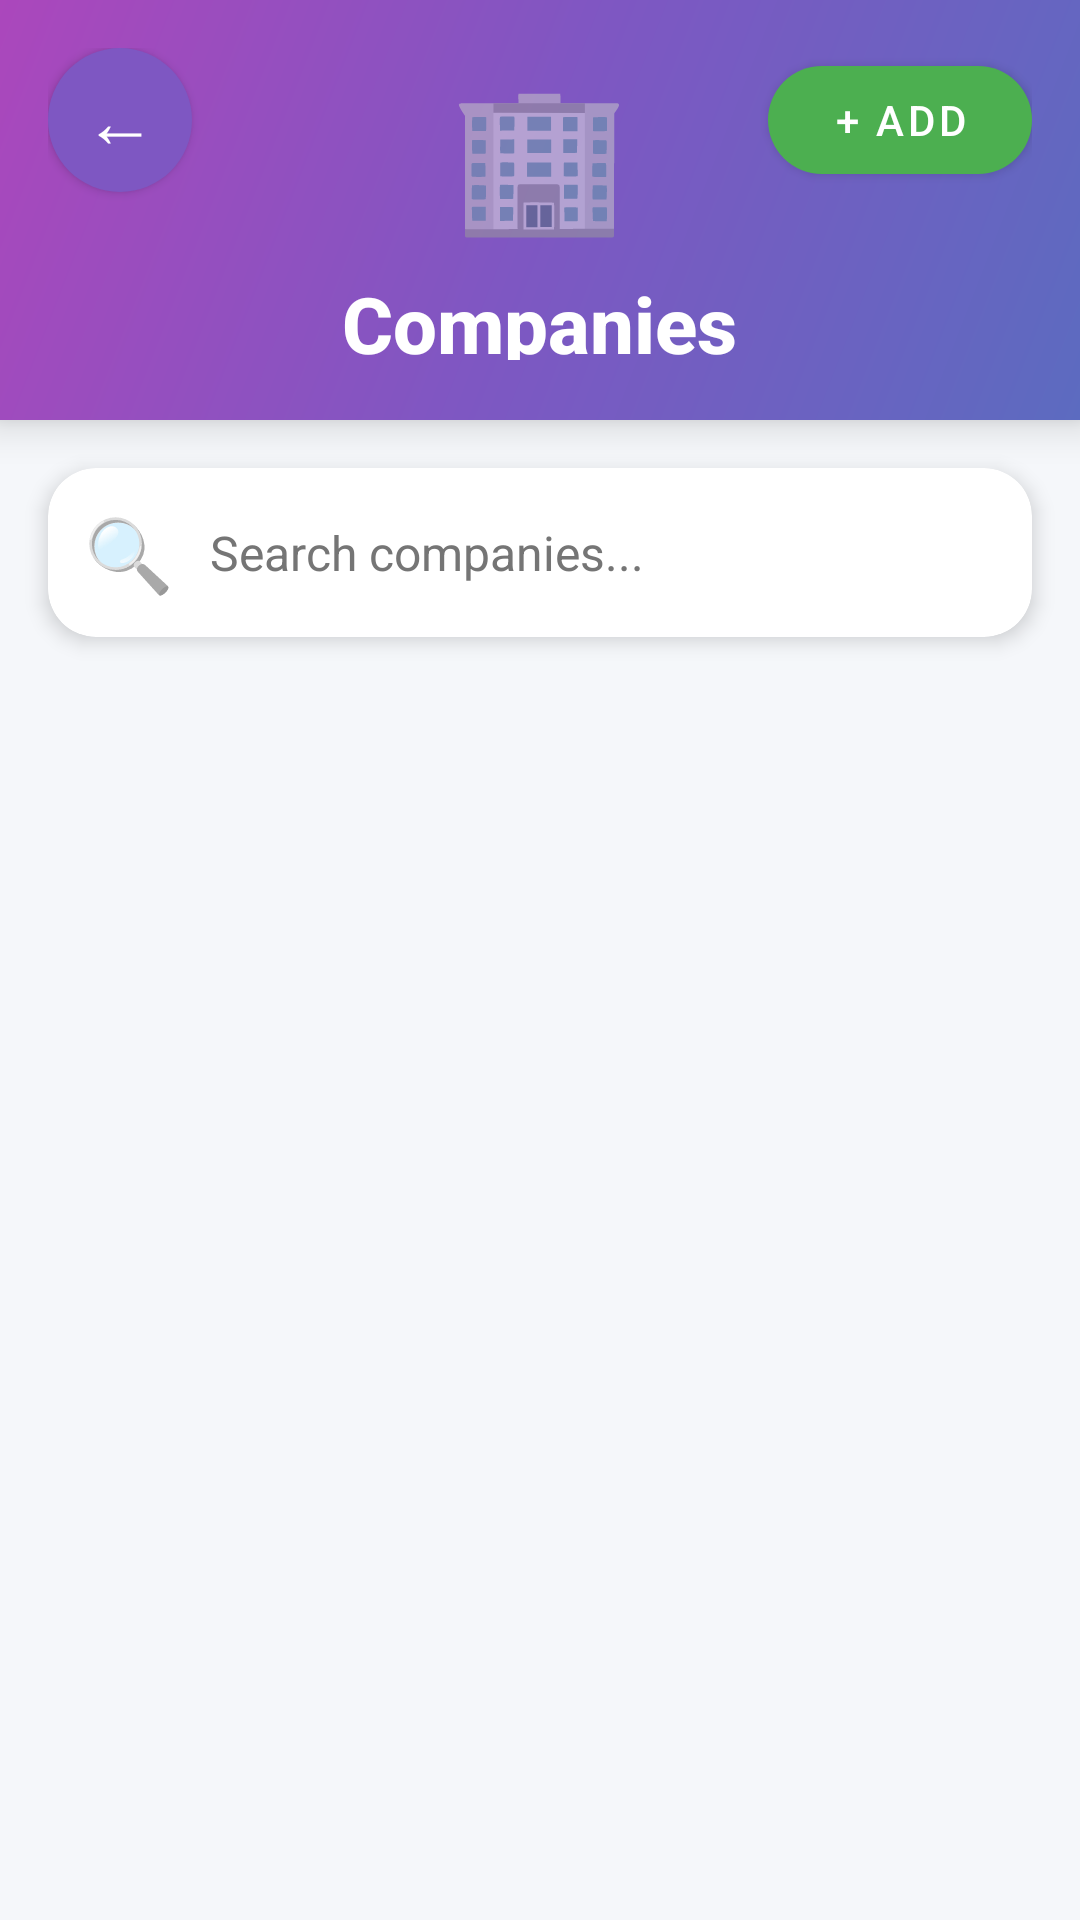

Reconstruct the res/layout file that produces this screen, plus the resources it refers to.
<!-- AndroidManifest.xml: application theme Theme.TPC_dcsa -->
<!-- res/layout/activity_companies.xml -->
<?xml version="1.0" encoding="utf-8"?>
<LinearLayout xmlns:android="http://schemas.android.com/apk/res/android"
    xmlns:app="http://schemas.android.com/apk/res-auto"
    android:layout_width="match_parent"
    android:layout_height="match_parent"
    android:orientation="vertical"
    android:background="#F5F7FA"
    android:fitsSystemWindows="true">

    
    <RelativeLayout
        android:layout_width="match_parent"
        android:layout_height="140dp"
        android:background="@drawable/gradient_header_bg"
        android:elevation="8dp"
        android:paddingStart="16dp"
        android:paddingEnd="16dp"
        android:paddingTop="16dp"
        android:paddingBottom="20dp">

        
        <com.google.android.material.button.MaterialButton
            android:id="@+id/btn_back"
            android:layout_width="48dp"
            android:layout_height="48dp"
            android:insetLeft="0dp"
            android:insetTop="0dp"
            android:insetRight="0dp"
            android:insetBottom="0dp"
            android:padding="0dp"
            android:text="←"
            android:textSize="24sp"
            android:textColor="@color/white"
            app:backgroundTint="#7E57C2"
            app:cornerRadius="24dp"
            android:layout_alignParentStart="true"
            android:layout_alignParentTop="true" />

        
        <LinearLayout
            android:layout_width="wrap_content"
            android:layout_height="wrap_content"
            android:orientation="vertical"
            android:layout_centerInParent="true"
            android:gravity="center">

            <TextView
                android:layout_width="wrap_content"
                android:layout_height="wrap_content"
                android:text="🏢"
                android:textSize="48sp"
                android:layout_marginBottom="8dp" />

            <TextView
                android:layout_width="wrap_content"
                android:layout_height="wrap_content"
                android:text="Companies"
                android:textSize="26sp"
                android:textColor="@color/white"
                android:textStyle="bold"
                android:fontFamily="sans-serif-medium" />

        </LinearLayout>

        
        <com.google.android.material.button.MaterialButton
            android:id="@+id/btn_add_company"
            android:layout_width="wrap_content"
            android:layout_height="48dp"
            android:text="+ Add"
            android:textSize="14sp"
            android:textColor="@color/white"
            app:backgroundTint="#4CAF50"
            app:cornerRadius="24dp"
            android:paddingStart="20dp"
            android:paddingEnd="20dp"
            android:layout_alignParentEnd="true"
            android:layout_alignParentTop="true"
            android:fontFamily="sans-serif-medium" />

    </RelativeLayout>

    
    <androidx.cardview.widget.CardView
        android:layout_width="match_parent"
        android:layout_height="wrap_content"
        android:layout_margin="16dp"
        app:cardCornerRadius="16dp"
        app:cardElevation="4dp"
        android:backgroundTint="@color/white">

        <LinearLayout
            android:layout_width="match_parent"
            android:layout_height="wrap_content"
            android:orientation="horizontal"
            android:padding="12dp"
            android:gravity="center_vertical">

            <TextView
                android:layout_width="wrap_content"
                android:layout_height="wrap_content"
                android:text="🔍"
                android:textSize="24sp"
                android:layout_marginEnd="12dp" />

            <EditText
                android:id="@+id/et_search"
                android:layout_width="0dp"
                android:layout_height="wrap_content"
                android:layout_weight="1"
                android:hint="Search companies..."
                android:textSize="16sp"
                android:background="@android:color/transparent"
                android:inputType="text"
                android:autofillHints="name"
                android:fontFamily="sans-serif"
                android:textColor="@color/black"
                android:textColorHint="@color/gray_text" />

        </LinearLayout>

    </androidx.cardview.widget.CardView>

    
    <ScrollView
        android:layout_width="match_parent"
        android:layout_height="0dp"
        android:layout_weight="1"
        android:overScrollMode="never"
        android:paddingStart="16dp"
        android:paddingEnd="16dp"
        android:paddingBottom="16dp">

        <LinearLayout
            android:id="@+id/company_list_container"
            android:layout_width="match_parent"
            android:layout_height="wrap_content"
            android:orientation="vertical">

            

        </LinearLayout>

    </ScrollView>

</LinearLayout>
<!-- resources referenced by this layout -->
<resources>
  <color name="black">#000000</color>
  <color name="gray_text">#757575</color>
  <color name="white">#FFFFFF</color>
  <!-- drawable gradient_header_bg (drawable) -->
  <?xml version="1.0" encoding="utf-8"?>
  <shape xmlns:android="http://schemas.android.com/apk/res/android">
      <gradient
          android:angle="135"
          android:startColor="#5C6BC0"
          android:centerColor="#7E57C2"
          android:endColor="#AB47BC"
          android:type="linear" />
  </shape>
  <style name="Theme.TPC_dcsa" parent="Theme.MaterialComponents.DayNight.DarkActionBar">
          
          <item name="colorPrimary">@color/purple_500</item>
          <item name="colorPrimaryVariant">@color/purple_700</item>
          <item name="colorOnPrimary">@color/white</item>
          
          <item name="colorSecondary">@color/teal_200</item>
          <item name="colorSecondaryVariant">@color/teal_700</item>
          <item name="colorOnSecondary">@color/black</item>
          
          <item name="android:statusBarColor">?attr/colorPrimaryVariant</item>
      </style>
  <color name="purple_500">#6366F1</color>
  <color name="purple_700">#4F46E5</color>
  <color name="teal_200">#80DEEA</color>
  <color name="teal_700">#00838F</color>
</resources>
